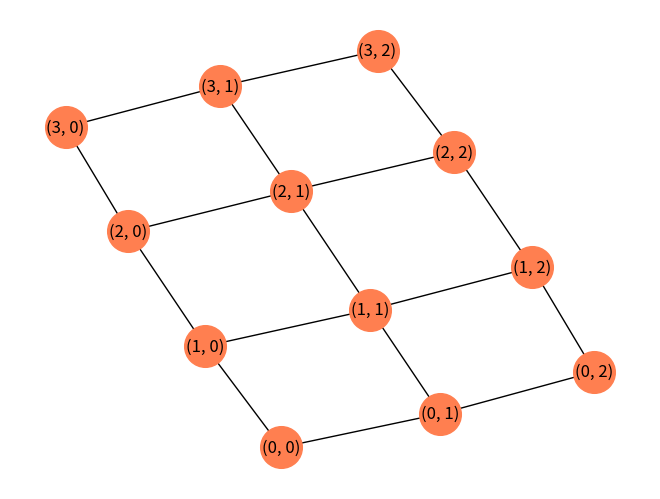

This chart was generated by the following Python code:

import networkx as nx
import matplotlib.pyplot as plt
import numpy

N  = 3
G  = nx.grid_2d_graph(N+1,N)

vlist = list(G.nodes)  # 항상 이렇게 list를 만들어야 한다.
elist = list(G.edges)

for w in vlist:
    print(f'vertex ={w}')

for w in elist:
    print(f'edge = {w}')

for x in vlist :
    for y in vlist :
        if (x,y) in elist :
            print( f'{x,y} is in Edges ')
        else :
            print( f'{x,y} is not in Edges ')

nx.draw(G, node_size=900, node_color='coral', with_labels=True, \
        font_color='k')  # network을 그림.

plt.show() # display
